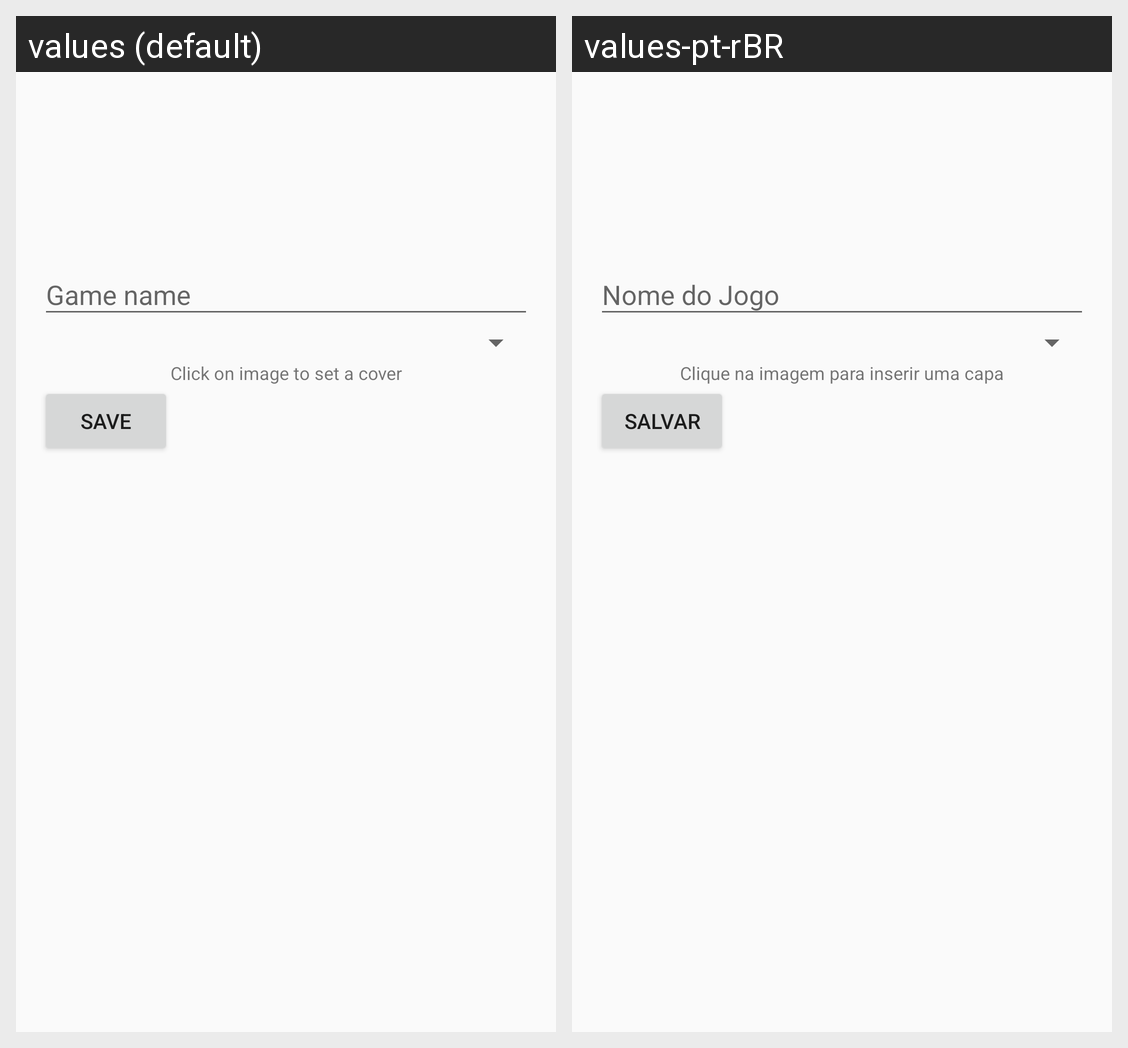

Here is an Android app screen in its default locale and in the app's own translations. Write out the translated-string differences for the strings that appear on this screen.
Android screen res/layout/activity_insert.xml rendered under 2 locales, left to right: values (default), values-pt-rBR. Device: Nexus 5 (rendered at 1080×1920; each locale shown at half size, 540×960, under a caption strip naming it); theme AppTheme.
Strings drawn on this screen, with the default value and each locale's value (text and hints the layout hard-codes, and strings that could not be matched under every locale, appear in the picture but are not listed):

cover_tip
  values: Click on image to set a cover
  values-pt-rBR: Clique na imagem para inserir uma capa

save
  values: Save
  values-pt-rBR: Salvar
